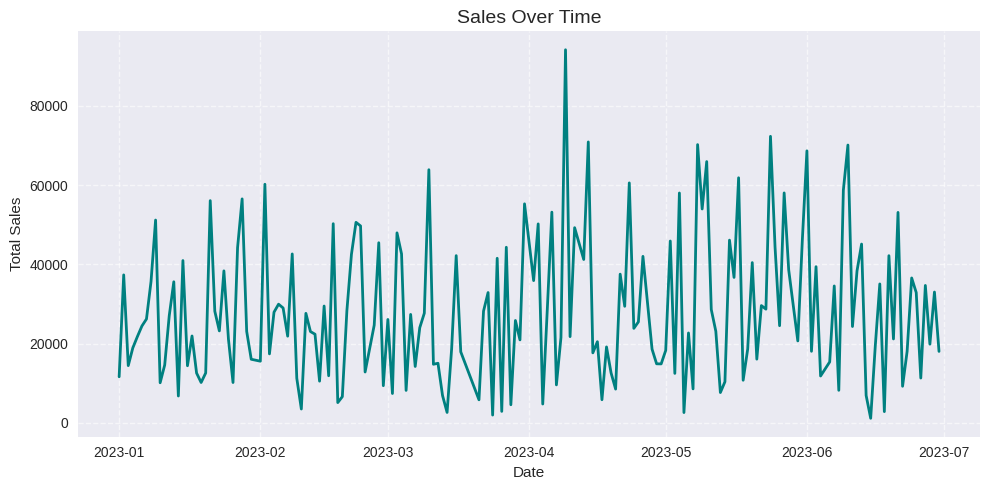
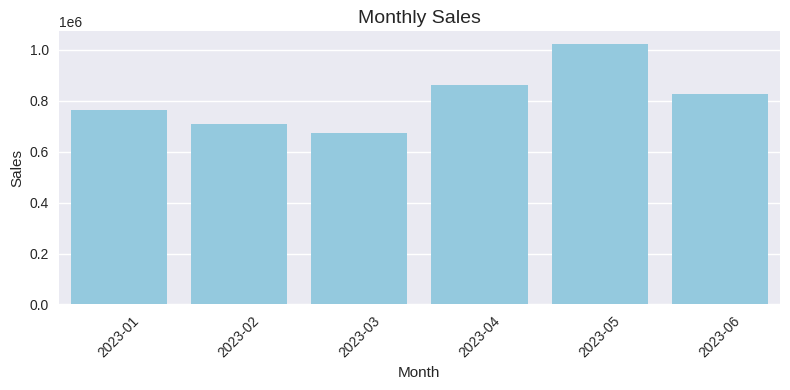
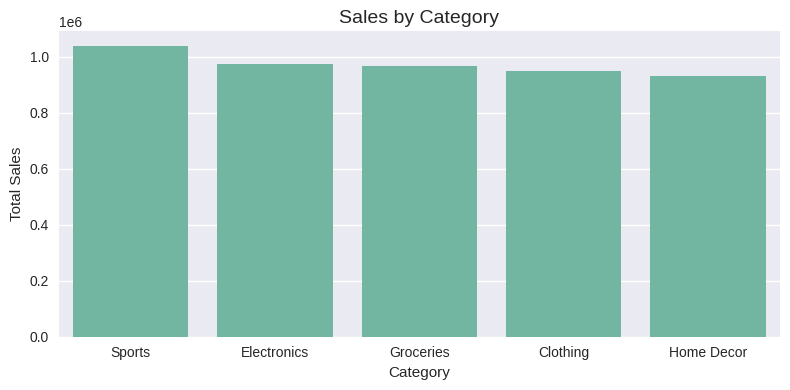
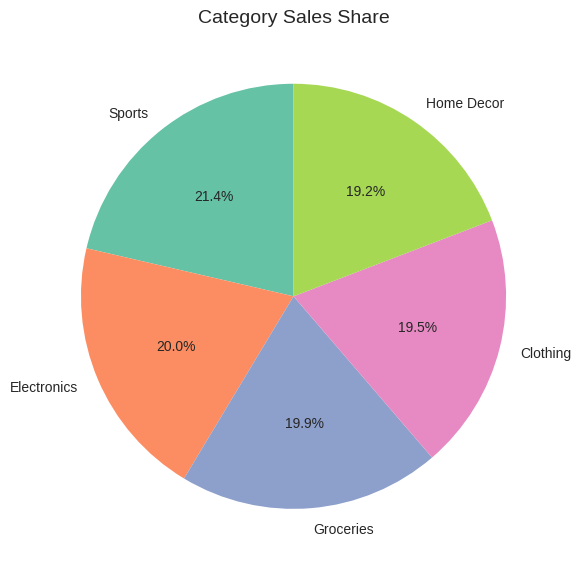

Generate these figures, in order, with matplotlib:
# -----------------------------
# 📦 Import Required Libraries
# -----------------------------
import pandas as pd
import numpy as np
import matplotlib.pyplot as plt
import seaborn as sns

# -----------------------------
# 🧩 Step 1: Generate a Sample Dataset
# -----------------------------
# Setting a random seed for reproducibility
np.random.seed(42)

# Generate random dates, categories, and sales
dates = pd.date_range(start='2023-01-01', end='2023-06-30', freq='D')
categories = ['Electronics', 'Clothing', 'Groceries', 'Home Decor', 'Sports']

# Create synthetic data
data = {
    'Date': np.random.choice(dates, 600),          # Random date for each sale
    'Category': np.random.choice(categories, 600), # Random category
    'Sales': np.random.randint(1000, 15000, 600)   # Random sales amount
}

# Create DataFrame
df = pd.DataFrame(data)

# Display first few rows
print("Sample Data:")
print(df.head())

# -----------------------------
# 🕒 Step 2: Convert Date Column
# -----------------------------
df['Date'] = pd.to_datetime(df['Date'])

# -----------------------------
# 📈 Step 3: Sales Over Time (Line Chart)
# -----------------------------
plt.style.use('seaborn-v0_8')
sns.set_palette("Set2")

sales_over_time = df.groupby('Date')['Sales'].sum().reset_index()

plt.figure(figsize=(10,5))
plt.plot(sales_over_time['Date'], sales_over_time['Sales'], color='teal', linewidth=2)
plt.title('Sales Over Time', fontsize=14)
plt.xlabel('Date')
plt.ylabel('Total Sales')
plt.grid(True, linestyle='--', alpha=0.6)
plt.tight_layout()
plt.savefig('sales_over_time.png')
plt.show()

# -----------------------------
# 🗓️ Step 4: Monthly Aggregation (Bar Chart)
# -----------------------------
df['Month'] = df['Date'].dt.to_period('M')
monthly_sales = df.groupby('Month')['Sales'].sum().reset_index()

plt.figure(figsize=(8,4))
sns.barplot(x=monthly_sales['Month'].astype(str), y=monthly_sales['Sales'], color='skyblue')
plt.title('Monthly Sales', fontsize=14)
plt.xlabel('Month')
plt.ylabel('Sales')
plt.xticks(rotation=45)
plt.tight_layout()
plt.savefig('monthly_sales.png')
plt.show()

# -----------------------------
# 🛍️ Step 5: Category Comparison (Bar Chart)
# -----------------------------
category_sales = df.groupby('Category')['Sales'].sum().sort_values(ascending=False).reset_index()

plt.figure(figsize=(8,4))
sns.barplot(x='Category', y='Sales', data=category_sales)
plt.title('Sales by Category', fontsize=14)
plt.xlabel('Category')
plt.ylabel('Total Sales')
plt.tight_layout()
plt.savefig('category_comparison.png')
plt.show()

# -----------------------------
# 🥧 Step 6: Category Share (Pie Chart)
# -----------------------------
plt.figure(figsize=(6,6))
plt.pie(category_sales['Sales'], labels=category_sales['Category'],
        autopct='%1.1f%%', startangle=90, textprops={'fontsize': 10})
plt.title('Category Sales Share', fontsize=14)
plt.tight_layout()
plt.savefig('category_share.png')
plt.show()

# -----------------------------
# 🧾 Step 7: Summary Report
# -----------------------------
summary = """
Sales Analysis Summary:
------------------------
1. The 'Sales Over Time' line chart shows sales patterns across days, helping identify high-performing periods.
2. The 'Monthly Sales' bar chart reveals how performance varies month to month.
3. The 'Category Comparison' bar chart compares total sales across product categories.
4. The 'Category Share' pie chart highlights which category dominates the market.

Visual formatting choices:
- Titles and axis labels clearly describe each visualization.
- Legends and color schemes improve readability.
- Saved all charts as PNG files for submission.

All files generated:
- sales_over_time.png
- monthly_sales.png
- category_comparison.png
- category_share.png
"""

print(summary)

# Optional: Save the summary as a text file
with open("sales_analysis_summary.txt", "w") as f:
    f.write(summary)

print("\n✅ Task 1 Completed Successfully! Charts and summary saved in your project folder.")
